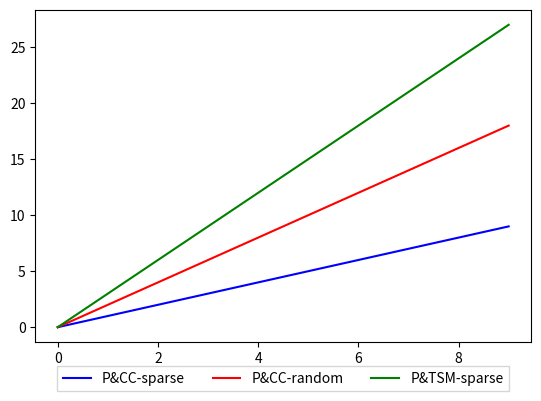

Write the Python code that produced this figure.
#!/usr/bin/python2

import matplotlib.pyplot as plt
import numpy as np

x = np.arange(10)

fig = plt.figure()
ax = plt.subplot(111)

ax.plot(x, 1 * x, label='P&CC-sparse', color='blue')
ax.plot(x, 2 * x, label='P&CC-random', color='red')
ax.plot(x, 3 * x, label='P&TSM-sparse', color='green')

# Shrink current axis's height by 10% on the bottom
box = ax.get_position()
ax.set_position([box.x0, box.y0 + box.height * 0.1,
                 box.width, box.height * 0.9])

# Put a legend below current axis
ax.legend(loc='upper center', bbox_to_anchor=(0.5, -0.05),
          fancybox=False, shadow=False, ncol=3)

plt.savefig('legend.png', dpi=600)
